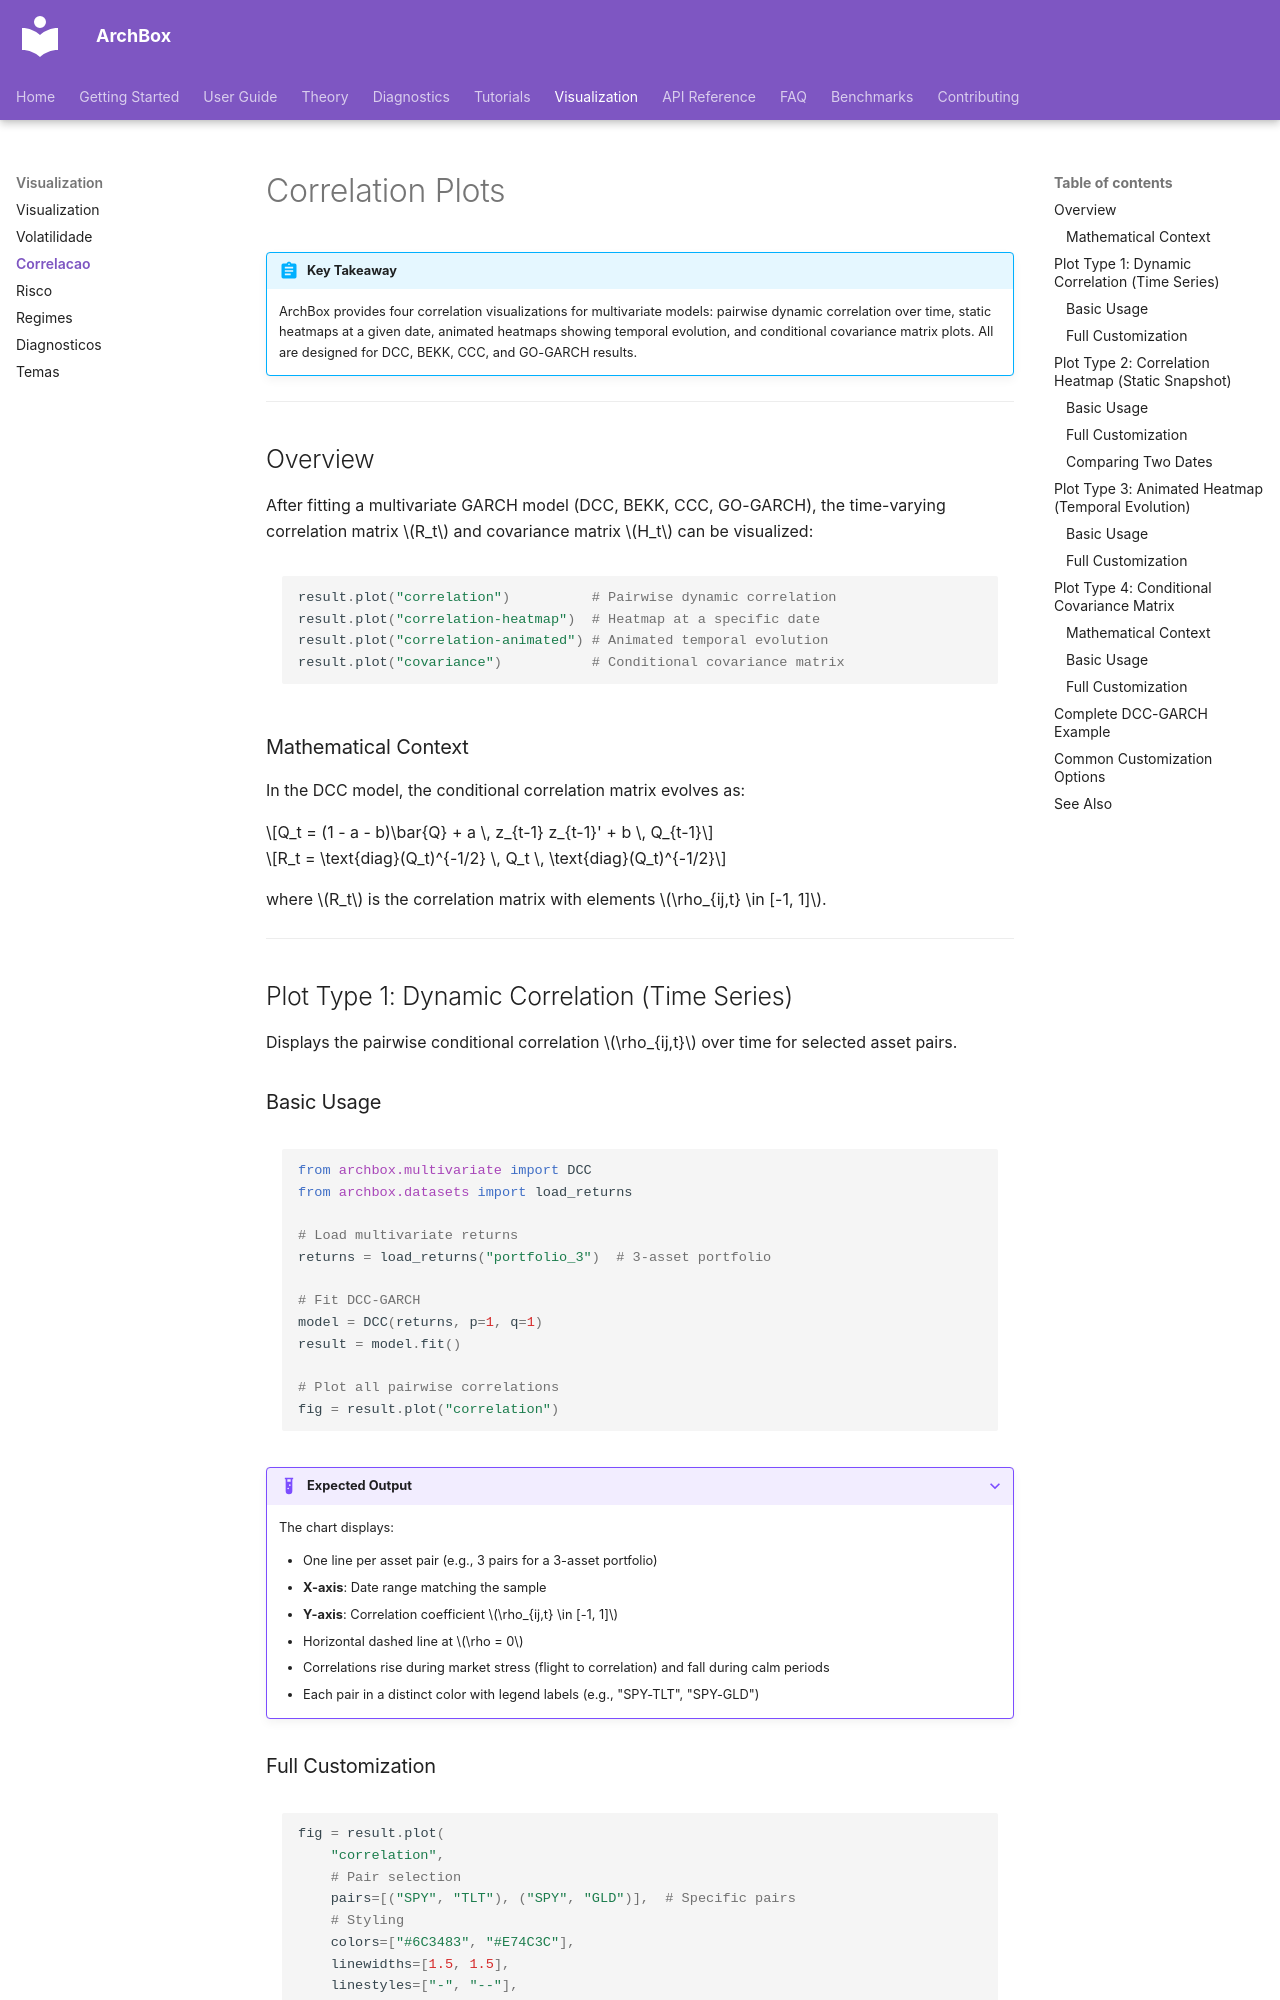

repository: ArchBox-GARCH-Models/archbox · page: visualization/correlation-plots/index.html · generator: mkdocs

---
title: "Correlation Plots"
description: "Dynamic correlation visualization: pairwise time series, heatmaps, animated heatmaps, and conditional covariance matrices"
---

# Correlation Plots

!!! abstract "Key Takeaway"
    ArchBox provides four correlation visualizations for multivariate models: pairwise dynamic correlation over time, static heatmaps at a given date, animated heatmaps showing temporal evolution, and conditional covariance matrix plots. All are designed for DCC, BEKK, CCC, and GO-GARCH results.

---

## Overview

After fitting a multivariate GARCH model (DCC, BEKK, CCC, GO-GARCH), the time-varying correlation matrix $R_t$ and covariance matrix $H_t$ can be visualized:

```python
result.plot("correlation")          # Pairwise dynamic correlation
result.plot("correlation-heatmap")  # Heatmap at a specific date
result.plot("correlation-animated") # Animated temporal evolution
result.plot("covariance")           # Conditional covariance matrix
```

### Mathematical Context

In the DCC model, the conditional correlation matrix evolves as:

$$Q_t = (1 - a - b)\bar{Q} + a \, z_{t-1} z_{t-1}' + b \, Q_{t-1}$$

$$R_t = \text{diag}(Q_t)^{-1/2} \, Q_t \, \text{diag}(Q_t)^{-1/2}$$

where $R_t$ is the correlation matrix with elements $\rho_{ij,t} \in [-1, 1]$.

---

## Plot Type 1: Dynamic Correlation (Time Series)

Displays the pairwise conditional correlation $\rho_{ij,t}$ over time for selected asset pairs.

### Basic Usage

```python
from archbox.multivariate import DCC
from archbox.datasets import load_returns

# Load multivariate returns
returns = load_returns("portfolio_3")  # 3-asset portfolio

# Fit DCC-GARCH
model = DCC(returns, p=1, q=1)
result = model.fit()

# Plot all pairwise correlations
fig = result.plot("correlation")
```

??? example "Expected Output"
    The chart displays:

    - One line per asset pair (e.g., 3 pairs for a 3-asset portfolio)
    - **X-axis**: Date range matching the sample
    - **Y-axis**: Correlation coefficient $\rho_{ij,t} \in [-1, 1]$
    - Horizontal dashed line at $\rho = 0$
    - Correlations rise during market stress (flight to correlation) and fall during calm periods
    - Each pair in a distinct color with legend labels (e.g., "SPY-TLT", "SPY-GLD")
